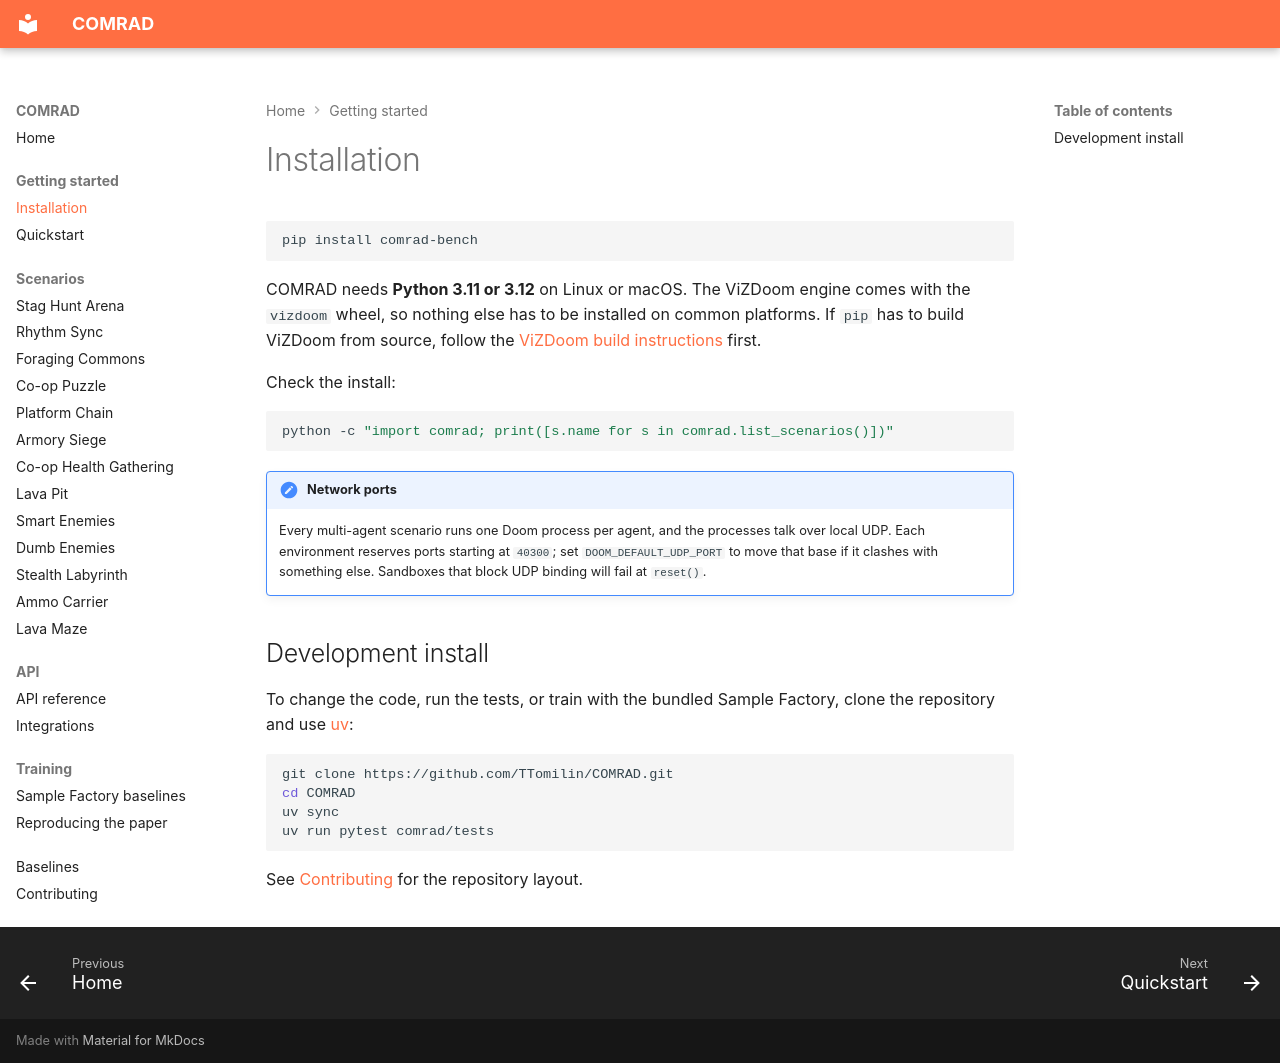

repository: TTomilin/COMRAD · page: getting-started/installation/index.html · generator: mkdocs

# Installation

```bash
pip install comrad-bench
```

COMRAD needs **Python 3.11 or 3.12** on Linux or macOS. The ViZDoom engine comes with the `vizdoom` wheel, so nothing else has to be installed on common platforms. If `pip` has to build ViZDoom from source, follow the [ViZDoom build instructions](https://vizdoom.farama.org/dev/building_from_source/) first.

Check the install:

```bash
python -c "import comrad; print([s.name for s in comrad.list_scenarios()])"
```

!!! note "Network ports"
    Every multi-agent scenario runs one Doom process per agent, and the processes talk over local UDP. Each environment reserves ports starting at `40300`; set `DOOM_DEFAULT_UDP_PORT` to move that base if it clashes with something else. Sandboxes that block UDP binding will fail at `reset()`.

## Development install

To change the code, run the tests, or train with the bundled Sample Factory, clone the repository and use [uv](https://docs.astral.sh/uv/):

```bash
git clone https://github.com/TTomilin/COMRAD.git
cd COMRAD
uv sync
uv run pytest comrad/tests
```

See [Contributing](../contributing.md) for the repository layout.
